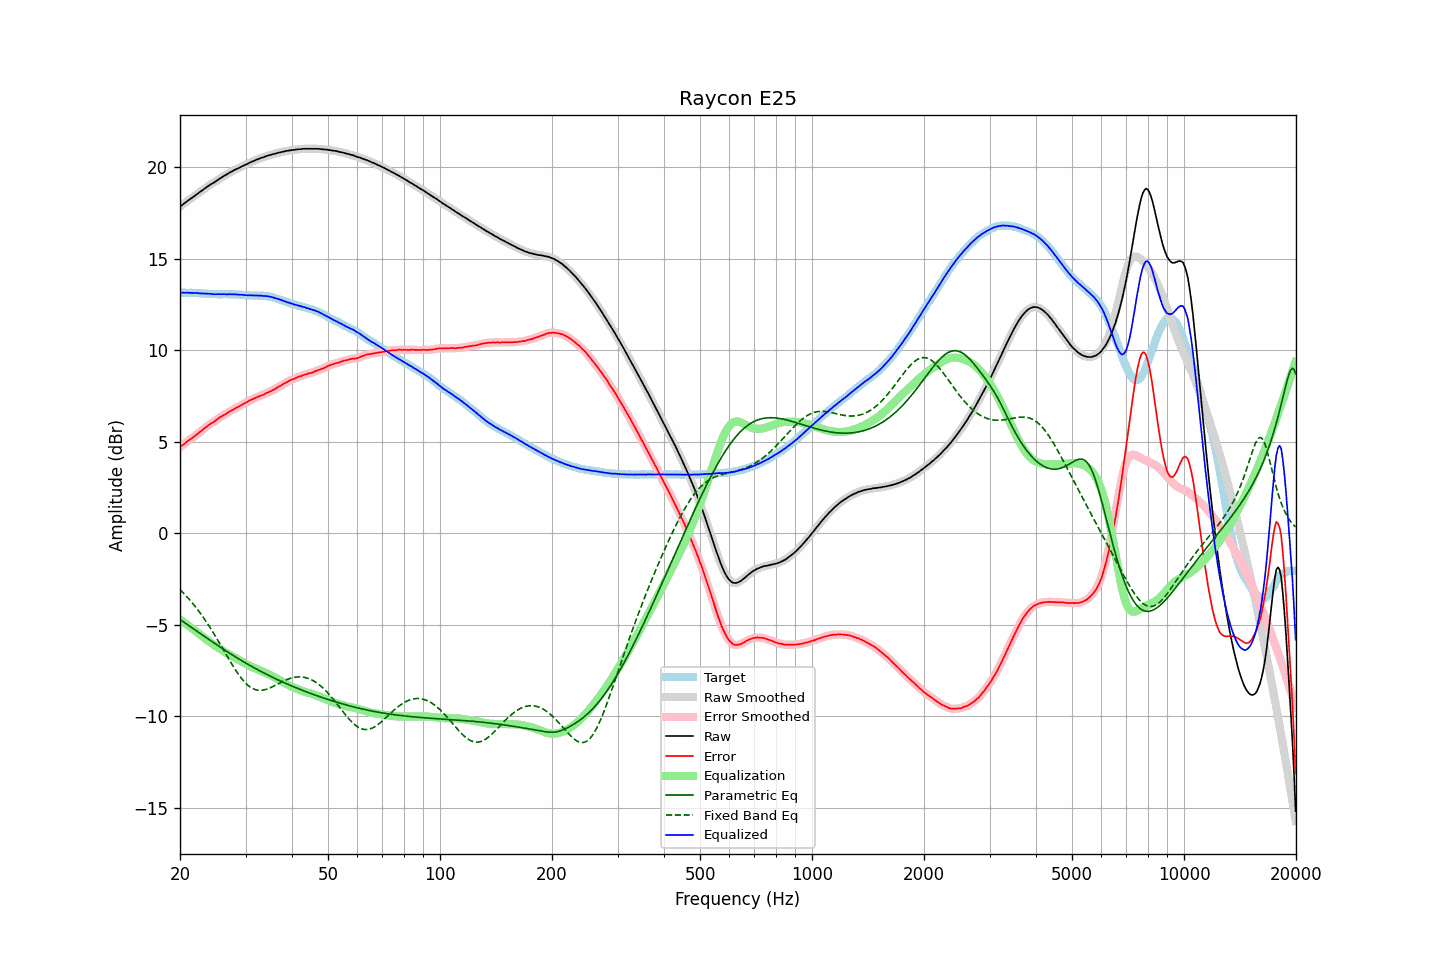

The table this chart was drawn from, first rows:
frequency, raw, error, smoothed, error_smoothed, equalization, parametric_eq, fixed_band_eq, equalized_raw, equalized_smoothed, target
20.00, 17.83, 4.70, 17.83, 4.70, -4.70, -4.71, -3.08, 13.13, 13.13, 13.13
20.20, 17.90, 4.77, 17.90, 4.77, -4.77, -4.77, -3.17, 13.13, 13.13, 13.13
20.40, 17.97, 4.84, 17.97, 4.84, -4.84, -4.83, -3.26, 13.14, 13.14, 13.13
20.61, 18.03, 4.90, 18.04, 4.91, -4.90, -4.89, -3.35, 13.13, 13.14, 13.13
20.81, 18.10, 4.98, 18.10, 4.98, -4.97, -4.95, -3.44, 13.14, 13.14, 13.12
21.02, 18.17, 5.05, 18.17, 5.04, -5.03, -5.02, -3.54, 13.14, 13.13, 13.12
21.23, 18.22, 5.10, 18.23, 5.10, -5.10, -5.08, -3.64, 13.12, 13.13, 13.12
21.44, 18.29, 5.16, 18.29, 5.16, -5.17, -5.14, -3.74, 13.13, 13.12, 13.13
21.66, 18.35, 5.23, 18.35, 5.23, -5.23, -5.20, -3.84, 13.12, 13.12, 13.12
21.87, 18.41, 5.29, 18.42, 5.29, -5.30, -5.26, -3.95, 13.12, 13.12, 13.12
22.09, 18.48, 5.37, 18.48, 5.36, -5.36, -5.32, -4.06, 13.12, 13.12, 13.11
22.31, 18.54, 5.43, 18.55, 5.43, -5.43, -5.38, -4.18, 13.11, 13.11, 13.11
22.54, 18.61, 5.51, 18.61, 5.50, -5.50, -5.44, -4.29, 13.11, 13.11, 13.10
22.76, 18.67, 5.57, 18.67, 5.57, -5.57, -5.50, -4.41, 13.10, 13.10, 13.10
22.99, 18.73, 5.64, 18.74, 5.64, -5.64, -5.56, -4.54, 13.09, 13.09, 13.09
23.22, 18.80, 5.72, 18.80, 5.71, -5.71, -5.62, -4.66, 13.09, 13.09, 13.08
23.45, 18.86, 5.78, 18.86, 5.78, -5.78, -5.68, -4.79, 13.08, 13.08, 13.08
23.69, 18.92, 5.85, 18.92, 5.85, -5.84, -5.74, -4.92, 13.08, 13.08, 13.07
23.92, 18.98, 5.92, 18.98, 5.92, -5.91, -5.80, -5.06, 13.08, 13.08, 13.06
24.16, 19.04, 5.98, 19.04, 5.98, -5.97, -5.86, -5.20, 13.07, 13.07, 13.06
24.40, 19.09, 6.03, 19.09, 6.03, -6.03, -5.92, -5.33, 13.06, 13.06, 13.06
24.65, 19.14, 6.08, 19.15, 6.08, -6.09, -5.98, -5.48, 13.05, 13.05, 13.06
24.89, 19.20, 6.14, 19.20, 6.14, -6.15, -6.04, -5.62, 13.05, 13.05, 13.06
25.14, 19.26, 6.21, 19.26, 6.21, -6.21, -6.10, -5.77, 13.05, 13.05, 13.05
25.39, 19.32, 6.28, 19.32, 6.28, -6.27, -6.16, -5.92, 13.06, 13.05, 13.04
25.65, 19.38, 6.34, 19.38, 6.34, -6.33, -6.22, -6.07, 13.06, 13.05, 13.04
25.91, 19.43, 6.39, 19.44, 6.39, -6.38, -6.28, -6.22, 13.05, 13.05, 13.04
26.16, 19.49, 6.44, 19.49, 6.44, -6.44, -6.33, -6.37, 13.05, 13.05, 13.05
26.43, 19.54, 6.49, 19.54, 6.49, -6.49, -6.39, -6.52, 13.05, 13.05, 13.05
26.69, 19.59, 6.54, 19.60, 6.54, -6.55, -6.45, -6.67, 13.05, 13.05, 13.05
26.96, 19.64, 6.60, 19.65, 6.60, -6.60, -6.51, -6.82, 13.05, 13.05, 13.04
27.23, 19.70, 6.66, 19.70, 6.65, -6.65, -6.56, -6.97, 13.05, 13.05, 13.04
27.50, 19.74, 6.70, 19.75, 6.70, -6.70, -6.62, -7.11, 13.05, 13.05, 13.04
27.77, 19.79, 6.74, 19.80, 6.75, -6.75, -6.67, -7.26, 13.05, 13.05, 13.05
28.05, 19.84, 6.80, 19.84, 6.80, -6.80, -6.73, -7.40, 13.05, 13.04, 13.04
28.33, 19.88, 6.85, 19.88, 6.84, -6.84, -6.78, -7.53, 13.04, 13.04, 13.03
28.62, 19.92, 6.90, 19.92, 6.89, -6.89, -6.83, -7.66, 13.03, 13.03, 13.02
28.90, 19.96, 6.93, 19.97, 6.94, -6.94, -6.89, -7.78, 13.02, 13.03, 13.03
29.19, 20.01, 6.99, 20.01, 6.99, -6.99, -6.94, -7.90, 13.02, 13.02, 13.02
29.48, 20.05, 7.04, 20.05, 7.04, -7.04, -6.99, -8.01, 13.02, 13.01, 13.01
29.78, 20.09, 7.09, 20.09, 7.08, -7.09, -7.05, -8.11, 13.01, 13.01, 13.00
30.08, 20.13, 7.13, 20.13, 7.13, -7.13, -7.10, -8.20, 13.00, 13.00, 13.00
30.38, 20.17, 7.18, 20.18, 7.18, -7.18, -7.15, -8.29, 12.99, 12.99, 12.99
30.68, 20.22, 7.24, 20.22, 7.23, -7.23, -7.20, -8.36, 13.00, 12.99, 12.98
30.99, 20.26, 7.28, 20.26, 7.28, -7.27, -7.25, -8.42, 12.99, 12.99, 12.98
31.30, 20.30, 7.32, 20.30, 7.32, -7.31, -7.30, -8.47, 12.99, 12.99, 12.98
31.61, 20.33, 7.35, 20.34, 7.35, -7.35, -7.35, -8.51, 12.98, 12.98, 12.98
31.93, 20.37, 7.40, 20.37, 7.39, -7.39, -7.39, -8.55, 12.98, 12.98, 12.97
32.24, 20.41, 7.43, 20.41, 7.43, -7.43, -7.44, -8.57, 12.98, 12.98, 12.98
32.57, 20.44, 7.47, 20.45, 7.47, -7.47, -7.49, -8.58, 12.98, 12.98, 12.97
32.89, 20.48, 7.51, 20.48, 7.50, -7.50, -7.53, -8.58, 12.98, 12.97, 12.97
33.22, 20.51, 7.54, 20.51, 7.54, -7.54, -7.58, -8.58, 12.97, 12.97, 12.97
33.55, 20.53, 7.57, 20.54, 7.58, -7.58, -7.63, -8.56, 12.95, 12.96, 12.96
33.89, 20.57, 7.62, 20.57, 7.62, -7.62, -7.67, -8.54, 12.96, 12.95, 12.95
34.23, 20.60, 7.67, 20.60, 7.66, -7.66, -7.72, -8.52, 12.95, 12.94, 12.93
34.57, 20.63, 7.70, 20.63, 7.70, -7.70, -7.76, -8.48, 12.94, 12.93, 12.93
34.92, 20.65, 7.74, 20.66, 7.74, -7.74, -7.80, -8.45, 12.91, 12.92, 12.91
35.27, 20.68, 7.78, 20.68, 7.78, -7.78, -7.85, -8.41, 12.90, 12.90, 12.90
35.62, 20.70, 7.83, 20.70, 7.82, -7.83, -7.89, -8.36, 12.87, 12.87, 12.87
35.97, 20.72, 7.87, 20.73, 7.87, -7.88, -7.93, -8.32, 12.85, 12.85, 12.85
... 635 more rows
